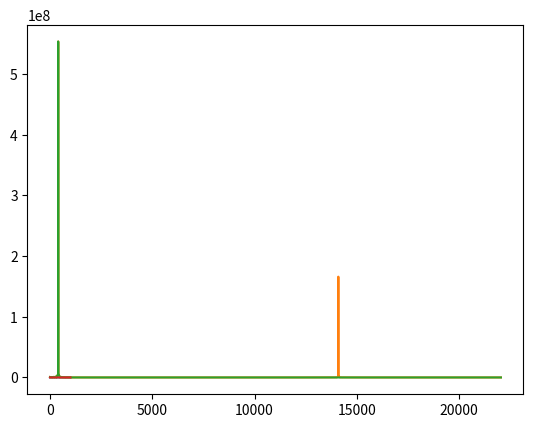

Source code (Python):
"""Generate non-constant audio signal with noise and cancel noise using fft"""

import numpy as np
from matplotlib import pyplot as plt
from scipy.fft import rfft, irfft, rfftfreq

SAMPLE_RATE = 44100  # Hertz
DURATION = 1  # Seconds


def generate_split_sine_wave(freq, sample_rate, duration):
    x = np.linspace(0, duration, sample_rate * duration, endpoint=False)
    frequencies = x * freq
    # 2pi because np.sin takes radians, y_i = f(x_i) where f(x)=sin(2pi*x)
    y = np.sin((2 * np.pi) * frequencies)
    y[500:] *= 5
    y[0:500] = np.sin((2 * np.pi) * frequencies[:500])
    return x, y

_, nice_tone = generate_split_sine_wave(400, SAMPLE_RATE, DURATION)
_, noise_tone = generate_split_sine_wave(30000, SAMPLE_RATE, DURATION)
noise_tone = noise_tone * 0.3

mixed_tone = nice_tone + noise_tone

normalized_tone = np.int16((mixed_tone / mixed_tone.max()) * 32767)

plt.plot(normalized_tone[:1000])
plt.show()

# Number of samples in normalized_tone
N = SAMPLE_RATE * DURATION

yf = rfft(normalized_tone)
xf = rfftfreq(N, 1 / SAMPLE_RATE)

plt.plot(xf, np.abs(yf))
plt.show()

# Filter frequencies above threshold
threshold = 1000
yf[(xf > threshold)] = 0

plt.plot(xf, np.abs(yf))
plt.show()

filtered_yf = irfft(yf)
plt.plot(filtered_yf[:1000])
plt.show()